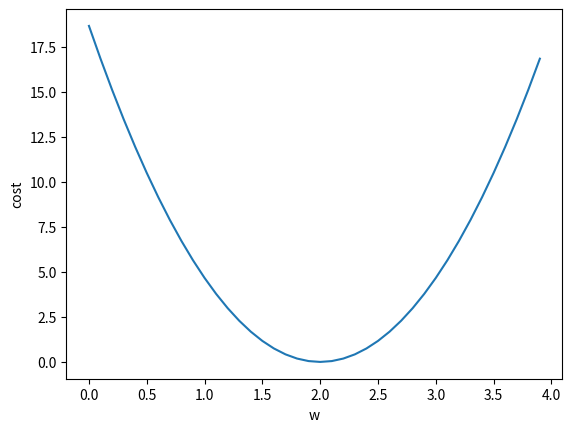

Generate this figure with matplotlib:
import numpy as np
import matplotlib.pyplot as plt

x_data = [1, 2, 3]
y_data = [2, 4, 6]

def f(x):
    return x*w

def loss(x, y):
    y_pred = f(x)
    return (y_pred - y) * (y_pred - y)

w_list = []
mse_list = []

for w in np.arange(0.0, 4.0, 0.1):
    print('w = ', w)
    loss_sum = 0
    for x_val, y_val in zip(x_data, y_data):
        y_pred_val = f(x_val)
        loss_val = loss(x_val, y_val)
        loss_sum += loss_val
        print('\t', x_val, y_val, y_pred_val, loss_val)
    print('MSE = ', loss_sum / len(x_data))
    w_list.append(w)
    mse_list.append(loss_sum / len(x_data))

plt.plot(w_list, mse_list)
plt.xlabel('w')
plt.ylabel('cost')
plt.show()
